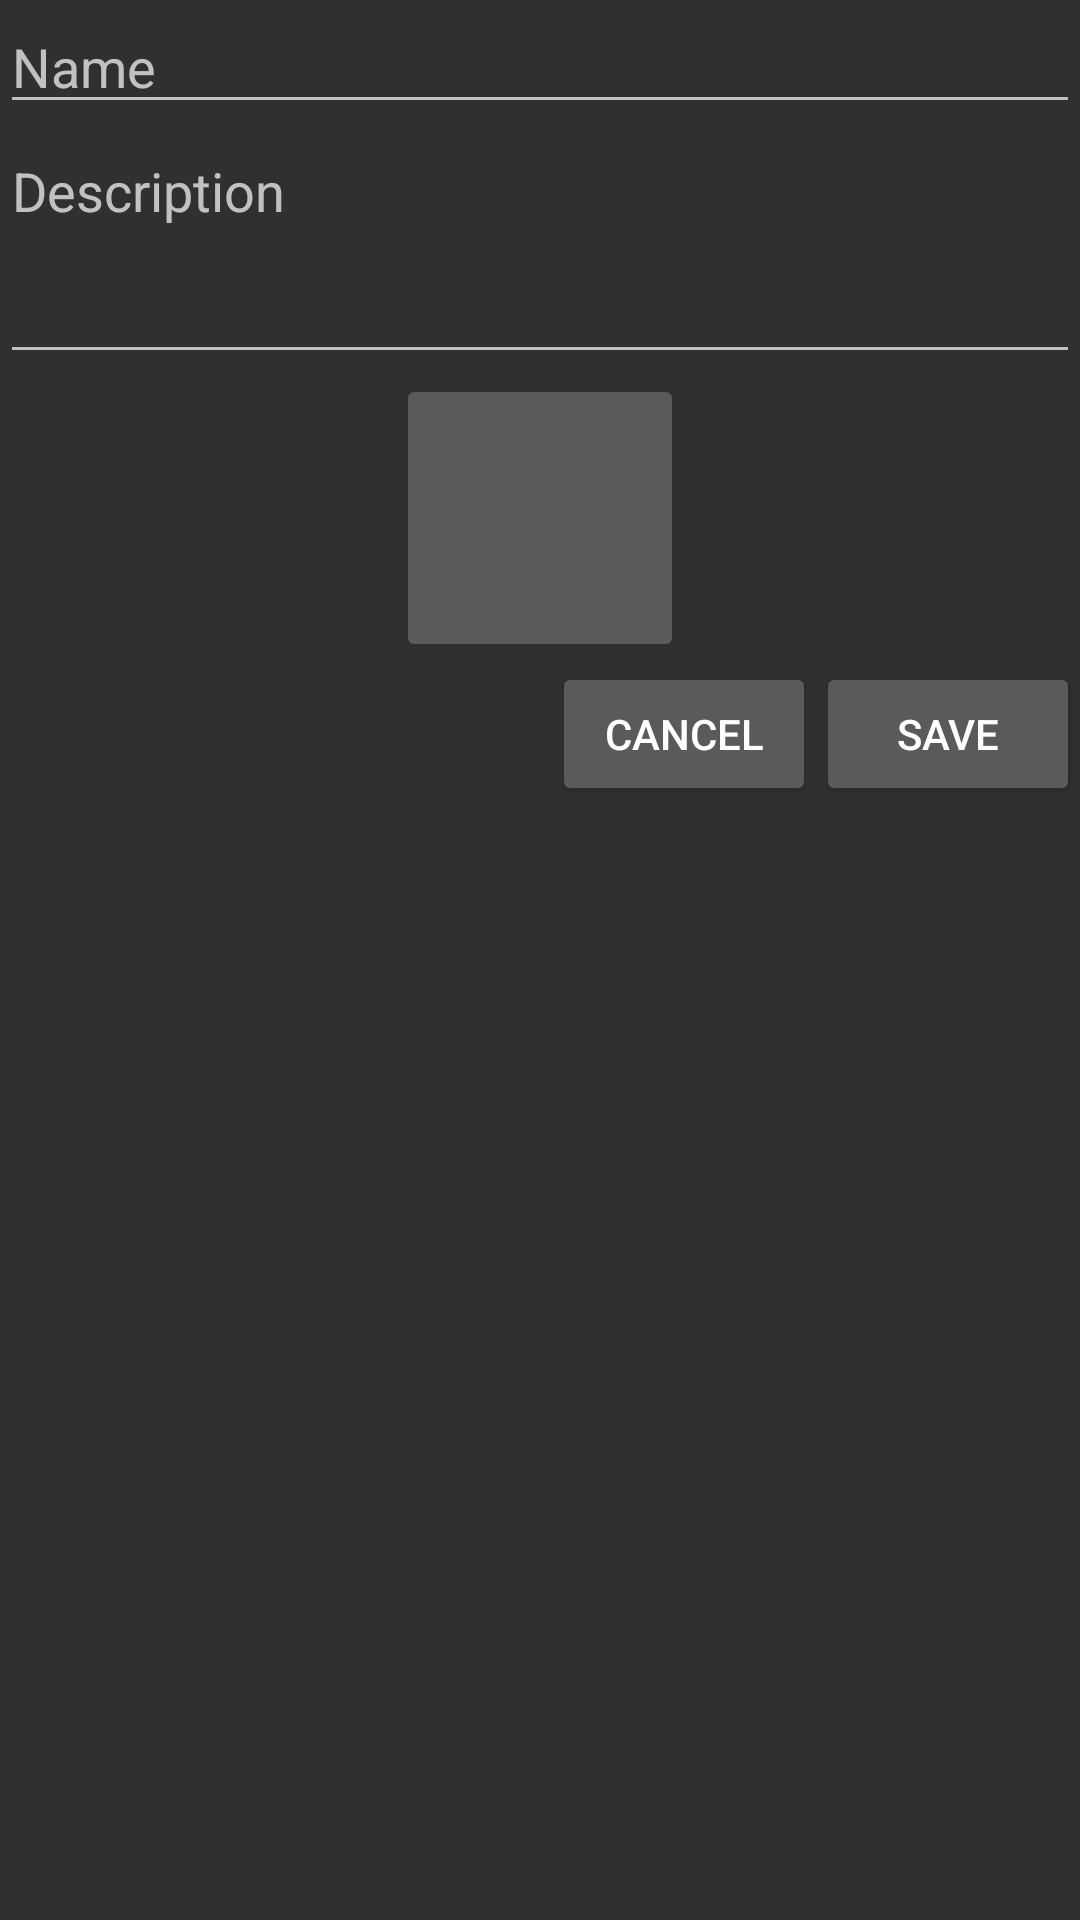

Android layout source for this screen:
<!-- AndroidManifest.xml: application theme AppTheme -->
<!-- res/layout/activity_add_bookmark.xml -->
<?xml version="1.0" encoding="utf-8"?>
<LinearLayout xmlns:android="http://schemas.android.com/apk/res/android"
    android:orientation="vertical" android:layout_width="match_parent"
    android:layout_height="match_parent">

    <EditText
        android:layout_width="match_parent"
        android:layout_height="wrap_content"
        android:inputType="textPersonName"
        android:hint="@string/name"
        android:ems="10"
        android:id="@+id/bookmark_name"
        android:layout_gravity="center_horizontal" />

    <EditText
        android:layout_width="match_parent"
        android:layout_height="wrap_content"
        android:inputType="textMultiLine"
        android:lines="3"
        android:gravity="top|left"
        android:hint="@string/description"
        android:ems="10"
        android:scrollbars="vertical"
        android:id="@+id/bookmark_description"
        android:layout_gravity="center_horizontal" />

    <LinearLayout
        android:id="@+id/image_sampler"
        android:orientation="horizontal"
        android:layout_width="match_parent"
        android:layout_height="96dp"
        android:gravity="center"
        android:layout_gravity="center_horizontal">

        <ImageButton
            android:layout_width="96dp"
            android:layout_height="96dp"
            android:visibility="gone"
            android:scaleType="centerCrop"
            android:background="@color/transparent"
            android:id="@+id/imageView1" />

        <ImageButton
            android:layout_width="96dp"
            android:layout_height="96dp"
            android:visibility="gone"
            android:scaleType="centerCrop"
            android:background="@color/transparent"
            android:id="@+id/imageView2" />

        <ImageButton
            android:layout_width="96dp"
            android:layout_height="96dp"
            android:src="@drawable/ic_action_new"
            android:id="@+id/image_add_button" />
    </LinearLayout>

    <RelativeLayout
        android:layout_width="match_parent"
        android:layout_height="match_parent"
        android:layout_gravity="center_horizontal">

        <Button
            android:layout_width="wrap_content"
            android:layout_height="wrap_content"
            android:text="@string/save"
            android:id="@+id/save_button"
            android:layout_alignParentTop="true"
            android:layout_alignParentRight="true"
            android:layout_alignParentEnd="true" />

        <Button
            android:layout_width="wrap_content"
            android:layout_height="wrap_content"
            android:text="@android:string/cancel"
            android:id="@+id/cancel_button"
            android:layout_alignParentTop="true"
            android:layout_toLeftOf="@+id/save_button"
            android:layout_toStartOf="@+id/save_button" />
    </RelativeLayout>
</LinearLayout>
<!-- resources referenced by this layout -->
<resources>
  <string name="description">Description</string>
  <string name="name">Name</string>
  <string name="save">SAVE</string>
  <style name="AppTheme" parent="Theme.AppCompat">
          <item name="android:colorAccent">@color/color_accent</item>
          <item name="android:colorPrimary">@color/color_primary</item>
          <item name="android:alertDialogTheme">@style/AppTheme.AlertDialog</item>
          
          
          <item name="android:listViewStyle">@style/AppTheme.ListViewTheme</item>
      </style>
  <color name="color_accent">#00FFFF</color>
  <color name="color_primary">#0000C0</color>
  <style name="AppTheme.AlertDialog" parent="Theme.AppCompat.Light.Dialog">
          <item name="android:colorAccent">@color/color_accent</item>
          <item name="android:colorPrimary">@color/color_primary</item>
  
      </style>
  <style name="AppTheme.ListViewTheme" parent="android:Widget.Material.Light.ListView">
          <item name="android:textColor">@color/color_primary</item>
          <item name="android:divider">@color/color_accent</item>
          <item name="android:dividerHeight">1dp</item>
      </style>
</resources>
